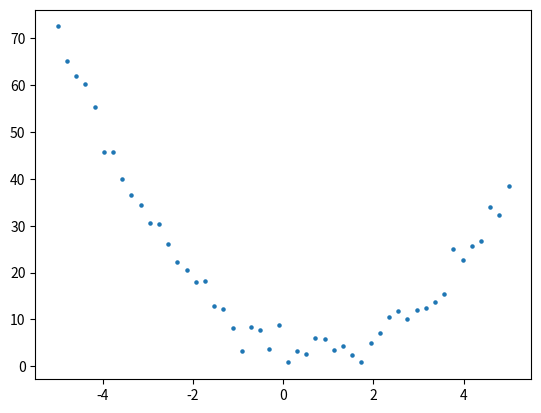
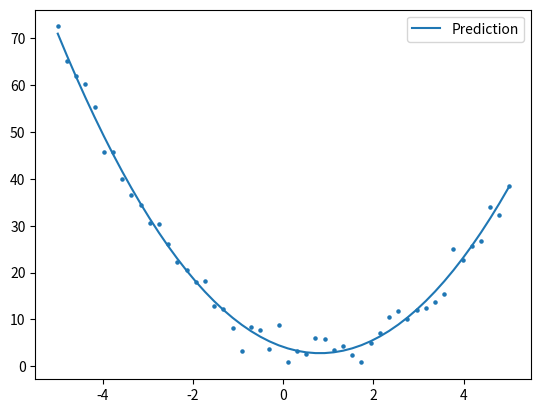

Source code (Python) for these figures, in order:
import numpy as np
import matplotlib.pyplot as plt

class Quadratic:
    def __init__(self, n_points, a, b, c, x_min = -10.0, x_max = 10.0, noise_std = 2.0):
        self.a = a
        self.b = b
        self.c = c

        self.X = np.linspace(x_min, x_max, n_points).reshape(-1, 1)

        # noise ~ N(0, noise_std^2)
        noise = np.random.randn(n_points, 1) * noise_std
        self.Y = (a * self.X ** 2 + b * self.X + c) + noise

class Optimizer_Adam:
    def __init__(
        self,
        learning_rate=0.001,
        decay_rate=0.0,
        beta_1=0.9,
        beta_2=0.999,
        epsilon=1e-7
    ):
        self.initial_learning_rate = (
            learning_rate
        )

        self.current_learning_rate = (
            learning_rate
        )

        self.decay_rate = decay_rate

        self.beta_1 = beta_1
        self.beta_2 = beta_2

        self.epsilon = epsilon

        self.iterations = 0

    def pre_update_params(self):
        self.current_learning_rate = (
            self.initial_learning_rate
            / (
                1
                + self.decay_rate
                * self.iterations
            )
        )

    def update_params(self, layer):
        if not hasattr(
            layer,
            "weight_momentums"
        ):
            layer.weight_momentums = (
                np.zeros_like(
                    layer.weights
                )
            )

            layer.bias_momentums = (
                np.zeros_like(
                    layer.biases
                )
            )

            layer.weight_cache = (
                np.zeros_like(
                    layer.weights
                )
            )

            layer.bias_cache = (
                np.zeros_like(
                    layer.biases
                )
            )

        layer.weight_momentums = (
            self.beta_1
            * layer.weight_momentums
            + (1 - self.beta_1)
            * layer.dweights
        )

        layer.bias_momentums = (
            self.beta_1
            * layer.bias_momentums
            + (1 - self.beta_1)
            * layer.dbiases
        )

        layer.weight_cache = (
            self.beta_2
            * layer.weight_cache
            + (1 - self.beta_2)
            * layer.dweights ** 2
        )

        layer.bias_cache = (
            self.beta_2
            * layer.bias_cache
            + (1 - self.beta_2)
            * layer.dbiases ** 2
        )

        weight_momentums_corrected = (
            layer.weight_momentums
            / (
                1
                - self.beta_1
                ** (self.iterations + 1)
            )
        )

        bias_momentums_corrected = (
            layer.bias_momentums
            / (
                1
                - self.beta_1
                ** (self.iterations + 1)
            )
        )

        weight_cache_corrected = (
            layer.weight_cache
            / (
                1
                - self.beta_2
                ** (self.iterations + 1)
            )
        )

        bias_cache_corrected = (
            layer.bias_cache
            / (
                1
                - self.beta_2
                ** (self.iterations + 1)
            )
        )

        layer.weights -= (
            self.current_learning_rate
            * weight_momentums_corrected
            / (
                np.sqrt(
                    weight_cache_corrected
                )
                + self.epsilon
            )
        )

        layer.biases -= (
            self.current_learning_rate
            * bias_momentums_corrected
            / (
                np.sqrt(
                    bias_cache_corrected
                )
                + self.epsilon
            )
        )

    def post_update_params(self):
        self.iterations += 1

class Optimizer_SGD:
    def __init__(self, lr = 0.001):
        self.learning_rate = lr
        self.iterations = 0

    def update_params(self, layer):
        layer.weights -= self.learning_rate * layer.dweights
        layer.biases -= self.learning_rate * layer.dbiases

    def post_update_params(self):
        self.iterations += 1

class Activation_Linear:
    def forward(self, inputs):
        self.inputs = inputs
        self.output = inputs
    
    # Đạo hàm của activation linear = 1 nên lấy dvalues vào
    def backward(self, dvalues):
        self.dinputs = dvalues.copy()

class Activation_ReLU:
    def forward(self, inputs):
        self.inputs = inputs
        self.output = np.maximum(0, inputs)
    
    def backward(self, dvalues):
        self.dinputs = dvalues.copy()
        self.dinputs[self.inputs <= 0] = 0

class Loss:
    def calculate(self, y_pred, y_true):
        samples = self.forward(y_pred, y_true)
        self.output = np.mean(samples)
        return self.output
    
class Loss_MeanSquaredError(Loss):
    def forward(self, y_pred, y_true):
        squared_error = (y_pred - y_true) ** 2
        loss = np.mean(squared_error, axis = 1)
        return loss

    # error = 1/N \sum_M (y_pred - y_true)^2
    def backward(self, y_pred, y_true):
        N = y_pred.shape[0]
        M = y_pred.shape[1]

        self.dinputs = 2 * (y_pred - y_true) / (N * M)
        return self.dinputs

class DenseLayer:
    def __init__(self, n_neurons, n_inputs):
        self.weights = 0.01 * np.random.randn(n_inputs, n_neurons)
        self.biases = np.zeros((1, n_neurons))

    def forward(self, inputs):
        self.inputs = inputs
        self.output = np.dot(inputs, self.weights) + self.biases
    
    def backward(self, dvalues):
        self.dweights = np.dot(self.inputs.T, dvalues)
        self.dbiases = np.sum(dvalues, axis = 0, keepdims = True)
        self.dinputs = np.dot(dvalues, self.weights.T)
    
N = 50
np.random.seed(0)

epochs = 20000
learning_rate = 0.001

inputs = Quadratic(n_points=N, a = 2.0, b = -3.0, c = 4.0, noise_std=2.0, x_min=-5.0, x_max=5.0)
X = inputs.X    
Y = inputs.Y

plt.scatter(X, Y, s = 5)
plt.show()

layer1 = DenseLayer(n_inputs=2, n_neurons=1)
activation1 = Activation_Linear()
loss_function = Loss_MeanSquaredError()
optimizer = Optimizer_Adam(learning_rate = learning_rate)

X_input = np.zeros((N, 2))
# for i in range(N):
#     X_input[i, 0] = X[i] ** 2 -> X[i, 0] ** 2
#     X_input[i, 1] = X[i] -> X[i, 0] 

X_input = np.c_[
    X ** 2,
    X
]

for epoch in range(epochs):
    layer1.forward(X_input)
    activation1.forward(layer1.output)

    loss = loss_function.calculate(activation1.output, Y)

    y_pred = activation1.output
    mae = np.mean(
        np.abs(y_pred - Y)
    )

    rmse = np.sqrt(
        np.mean(
            (y_pred - Y) ** 2
        )
    )

    ss_res = np.sum(
        (Y - y_pred) ** 2
    )

    ss_total = np.sum(
        (Y - np.mean(Y)) ** 2
    )

    r2 = 1 - ss_res / ss_total

    # backward pass
    loss_function.backward(activation1.output, Y)
    activation1.backward(loss_function.dinputs)
    layer1.backward(activation1.dinputs)

    # optimizer
    optimizer.pre_update_params()
    optimizer.update_params(layer1)
    optimizer.post_update_params()

    if epoch % 500 == 0:
        print("Loss: ", loss, " MAE: ", mae, " RMSE", rmse, " R^2", r2)

a = layer1.weights[0, 0]
b = layer1.weights[1, 0]
c = layer1.biases[0, 0]

Y_pred = a * X ** 2 + b * X + c

print("Learned parameters:")
print("a =", a)
print("b =", b)
print("c =", c)

plt.scatter(X, Y, s = 5)

plt.plot(
    X,
    Y_pred,
    label="Prediction"
)

plt.legend()
plt.show()
